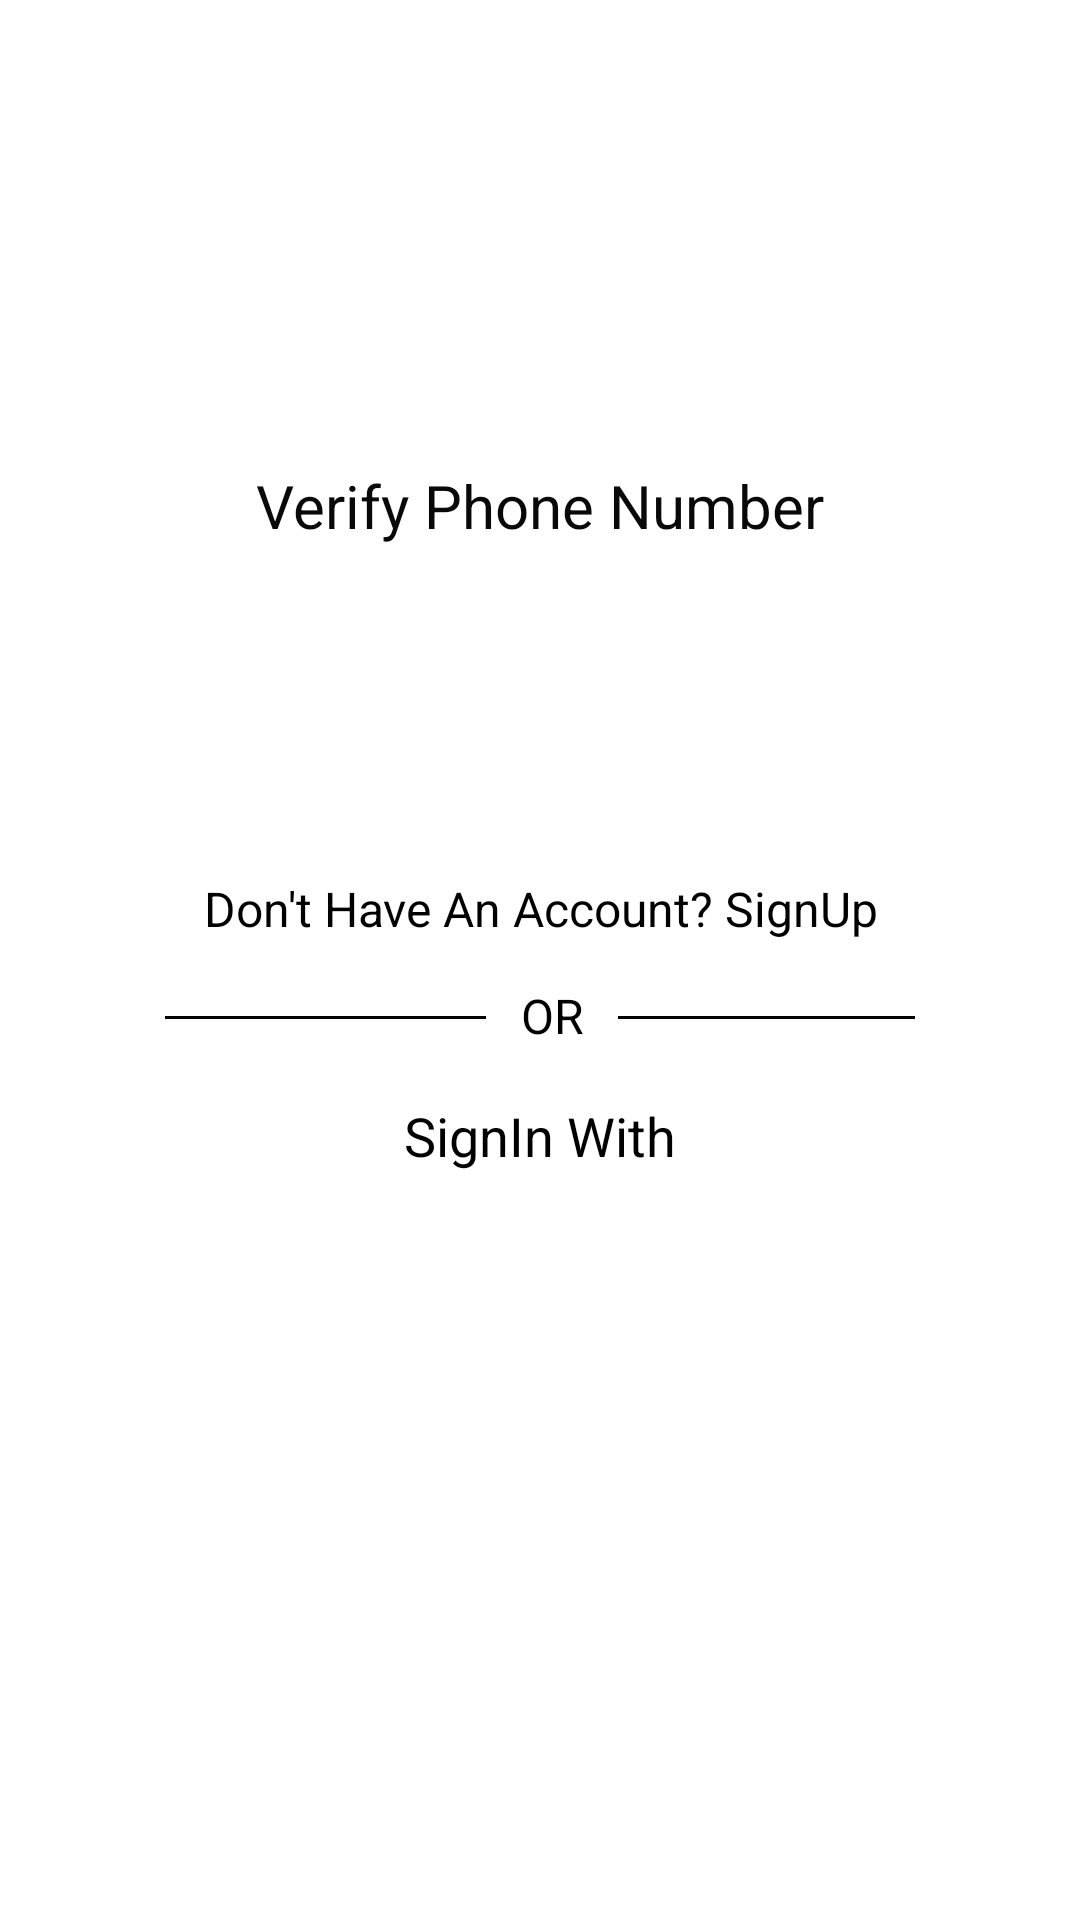

The Android layout XML behind this screen, and the referenced resources:
<!-- AndroidManifest.xml: application theme Theme.GoMeds -->
<!-- res/layout/activity_delivery__loginphone.xml -->
<?xml version="1.0" encoding="utf-8"?>
<androidx.constraintlayout.widget.ConstraintLayout xmlns:android="http://schemas.android.com/apk/res/android"
    xmlns:app="http://schemas.android.com/apk/res-auto"
    xmlns:tools="http://schemas.android.com/tools"
    android:layout_width="match_parent"
    android:layout_height="match_parent"
    tools:context=".Delivery_Loginphone">
    <LinearLayout
        android:layout_width="280dp"
        android:layout_height="400dp"
        android:id="@+id/linearlayout"
        android:background="@drawable/backgroundshape"
        app:layout_constraintBottom_toBottomOf="parent"
        app:layout_constraintTop_toTopOf="parent"
        app:layout_constraintEnd_toEndOf="parent"
        app:layout_constraintStart_toStartOf="parent"
        android:padding="15dp"
        android:orientation="vertical">

        <TextView
            android:layout_width="wrap_content"
            android:layout_height="wrap_content"
            android:text="Verify Phone Number"
            android:layout_gravity="center"
            android:textSize="20sp"
            android:textColor="#090909"
            android:layout_marginTop="20dp"/>

        <LinearLayout
            android:layout_width="match_parent"
            android:layout_height="wrap_content"
            android:layout_marginTop="20dp"
            android:orientation="horizontal">


            <EditText
                android:id="@+id/number"
                android:layout_width="250dp"
                android:layout_height="match_parent"
                android:layout_marginLeft="8dp"
                android:inputType="number"
                android:textColor="#0B0707" />
        </LinearLayout>
        <Button
            android:layout_width="match_parent"
            android:layout_height="40dp"
            android:id="@+id/otp"
            android:layout_marginTop="30dp"
            android:background="@drawable/red"
            android:text="Send OTP"
            android:textColor="@color/white"
            android:textSize="18sp"/>
        <TextView
            android:layout_width="match_parent"
            android:layout_height="wrap_content"
            android:id="@+id/acsignup"
            android:layout_marginTop="13dp"
            android:text="Don't Have An Account? SignUp"
            android:textAlignment="center"
            android:textColor="@color/Black"
            android:textSize="16sp"/>

        <LinearLayout
            android:layout_width="wrap_content"
            android:layout_height="wrap_content"
            android:layout_marginTop="5dp"
            android:layout_gravity="center_horizontal"
            android:orientation="horizontal">

            <TableRow
                android:id="@+id/hr"
                android:layout_width="107dp"
                android:layout_height="1dp"
                android:layout_marginTop="20dp"
                android:background="@color/Black"/>
            <TextView
                android:layout_width="44dp"
                android:layout_height="wrap_content"
                android:id="@+id/OR"
                android:layout_gravity="center"
                android:text="OR"
                android:textColor="@color/Black"
                android:layout_marginTop="6dp"
                android:textSize="16sp"
                android:textAlignment="center"/>

            <TableRow
                android:id="@+id/dr"
                android:layout_width="107dp"
                android:layout_height="1dp"
                android:layout_marginTop="20dp"
                android:background="@color/Black"/>

        </LinearLayout>

        <TextView
            android:layout_width="match_parent"
            android:layout_height="wrap_content"
            android:id="@+id/signphone"
            android:layout_marginTop="20dp"
            android:text="SignIn With"
            android:textAlignment="center"
            android:textColor="@color/Black"
            android:textSize="18sp"/>

        <Button
            android:id="@+id/btnEmail"
            android:layout_width="105dp"
            android:layout_height="wrap_content"
            android:layout_gravity="center"
            android:layout_marginTop="15dp"
            android:background="@drawable/red"
            android:drawableLeft="@drawable/mail"
            android:gravity="center"
            android:padding="10dp"
            android:text="Email"
            android:textColor="@color/white" />

    </LinearLayout>

</androidx.constraintlayout.widget.ConstraintLayout>
<!-- resources referenced by this layout -->
<resources>
  <color name="Black">#000000</color>
  <color name="white">#FFFFFF</color>
  <!-- drawable backgroundshape (drawable) -->
  <?xml version="1.0" encoding="utf-8"?>
  <shape xmlns:android="http://schemas.android.com/apk/res/android">
  
      <solid android:color="@color/white"/>
      <stroke
          android:width="3dp"
          android:color="@color/white"/>
  
  <corners android:radius="10dp"/>
  </shape>
  <style name="Theme.GoMeds" parent="Theme.MaterialComponents.DayNight.DarkActionBar">
  
  
  
  
  
  
  
  
  
  
  
  
  
  
  
  
  
  
  
  
  
  
  
  
  
  
  
  
  
  
  
  
  
  
  
  
  
  
  
  
  
  
  
  
  
  
  
  
  
  
  
  
  
  
  
  
  
  
  
  
  
  
  
  
  
  
  
  
  
  
  
  
  
  
  
  
  
  
  
  
  
  
  
  
  
  
  
  
  
  
  
  
  
  
  
  
  
  
  
  
  
  
  
  
  
  
  
  
  
  
  
  
  
  
  
  
  
  
  
  
  
  
  
  
  
  
  
  
  
  
  
  
  
  
  
  
  
  
  
  
  
  
  
  
  
  
  
  
  
  
  
  
  
  
  
  
  
  
  
  
  
  
  
  
  
  
  
  
  
  
  
  
  
  
      </style>
</resources>
